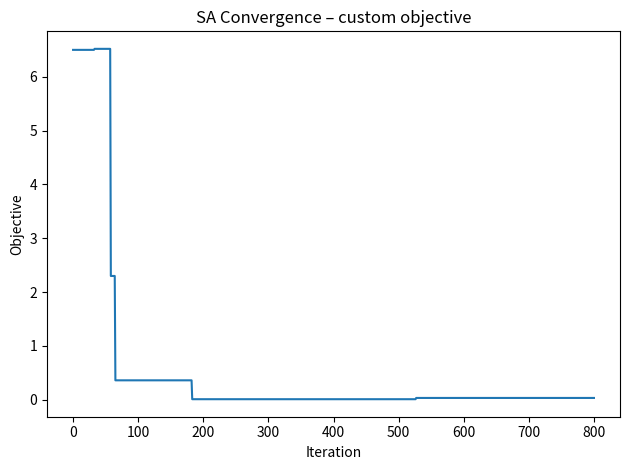

This chart was generated by the following Python code:
import numpy as np
import matplotlib.pyplot as plt

# ---------- custom objective -------------------------------------------------
def objective(x):
    # x = [x0, x1, b0, b1]   (last two are 0/1)
    x0, x1, b0, b1 = x
    # Rosenbrock part (continuous)
    f_cont = (1 - x0) ** 2 + 100 * (x1 - x0 ** 2) ** 2
    # Penalty: want exactly ONE binary variable equal to 1
    penalty = 7 * abs((b0 + b1) - 1)
    return f_cont + penalty
# -----------------------------------------------------------------------------

def simulated_annealing(objective, bounds, var_types,
                        n_iterations, step_size, temp, init):
    best = init.copy()
    best_eval = objective(best)
    curr, curr_eval = best.copy(), best_eval
    history = [curr_eval]

    for i in range(1, n_iterations + 1):
        candidate = curr.copy()

        # Propose a move dimension-wise
        for k, vtype in enumerate(var_types):
            if vtype == "continuous":
                rng = bounds[k][1] - bounds[k][0]
                candidate[k] += np.random.randn() * step_size * rng
                candidate[k] = np.clip(candidate[k], bounds[k][0], bounds[k][1])
            else:                                   # binary flip
                if np.random.rand() < 0.25:
                    candidate[k] = 1 - candidate[k]

        cand_eval = objective(candidate)

        # Record global best
        if cand_eval < best_eval:
            best, best_eval = candidate.copy(), cand_eval

        # Metropolis acceptance
        diff = cand_eval - curr_eval
        T = temp / float(i)
        if diff < 0 or np.random.rand() < np.exp(-diff / T):
            curr, curr_eval = candidate.copy(), cand_eval

        history.append(curr_eval)

    return best, best_eval, history


# ------------- problem definition -------------------------------------------
var_types = ["continuous", "continuous", "binary", "binary"]
bounds    = np.array([[-2, 2],       # x0
                      [-1, 3],       # x1
                      [0, 1],        # b0
                      [0, 1]])       # b1
init      = np.array([0.5, 0.5, 0, 1], dtype=float)

# hyper-parameters
n_iter   = 800
step     = 0.25
temp0    = 8.0
# -----------------------------------------------------------------------------

best, best_val, hist = simulated_annealing(objective, bounds, var_types,
                                           n_iter, step, temp0, init)

# ------------- outputs -------------------------------------------------------
print("Best vector found:", best)
print("Objective value :", best_val)

# Convergence curve
plt.plot(hist)
plt.xlabel("Iteration"); plt.ylabel("Objective")
plt.title("SA Convergence – custom objective")
plt.tight_layout(); plt.show()

# Save artefacts if desired
# np.savetxt("optimum.txt", best, fmt="%.6f")
# plt.savefig("convergence.png", dpi=150)
